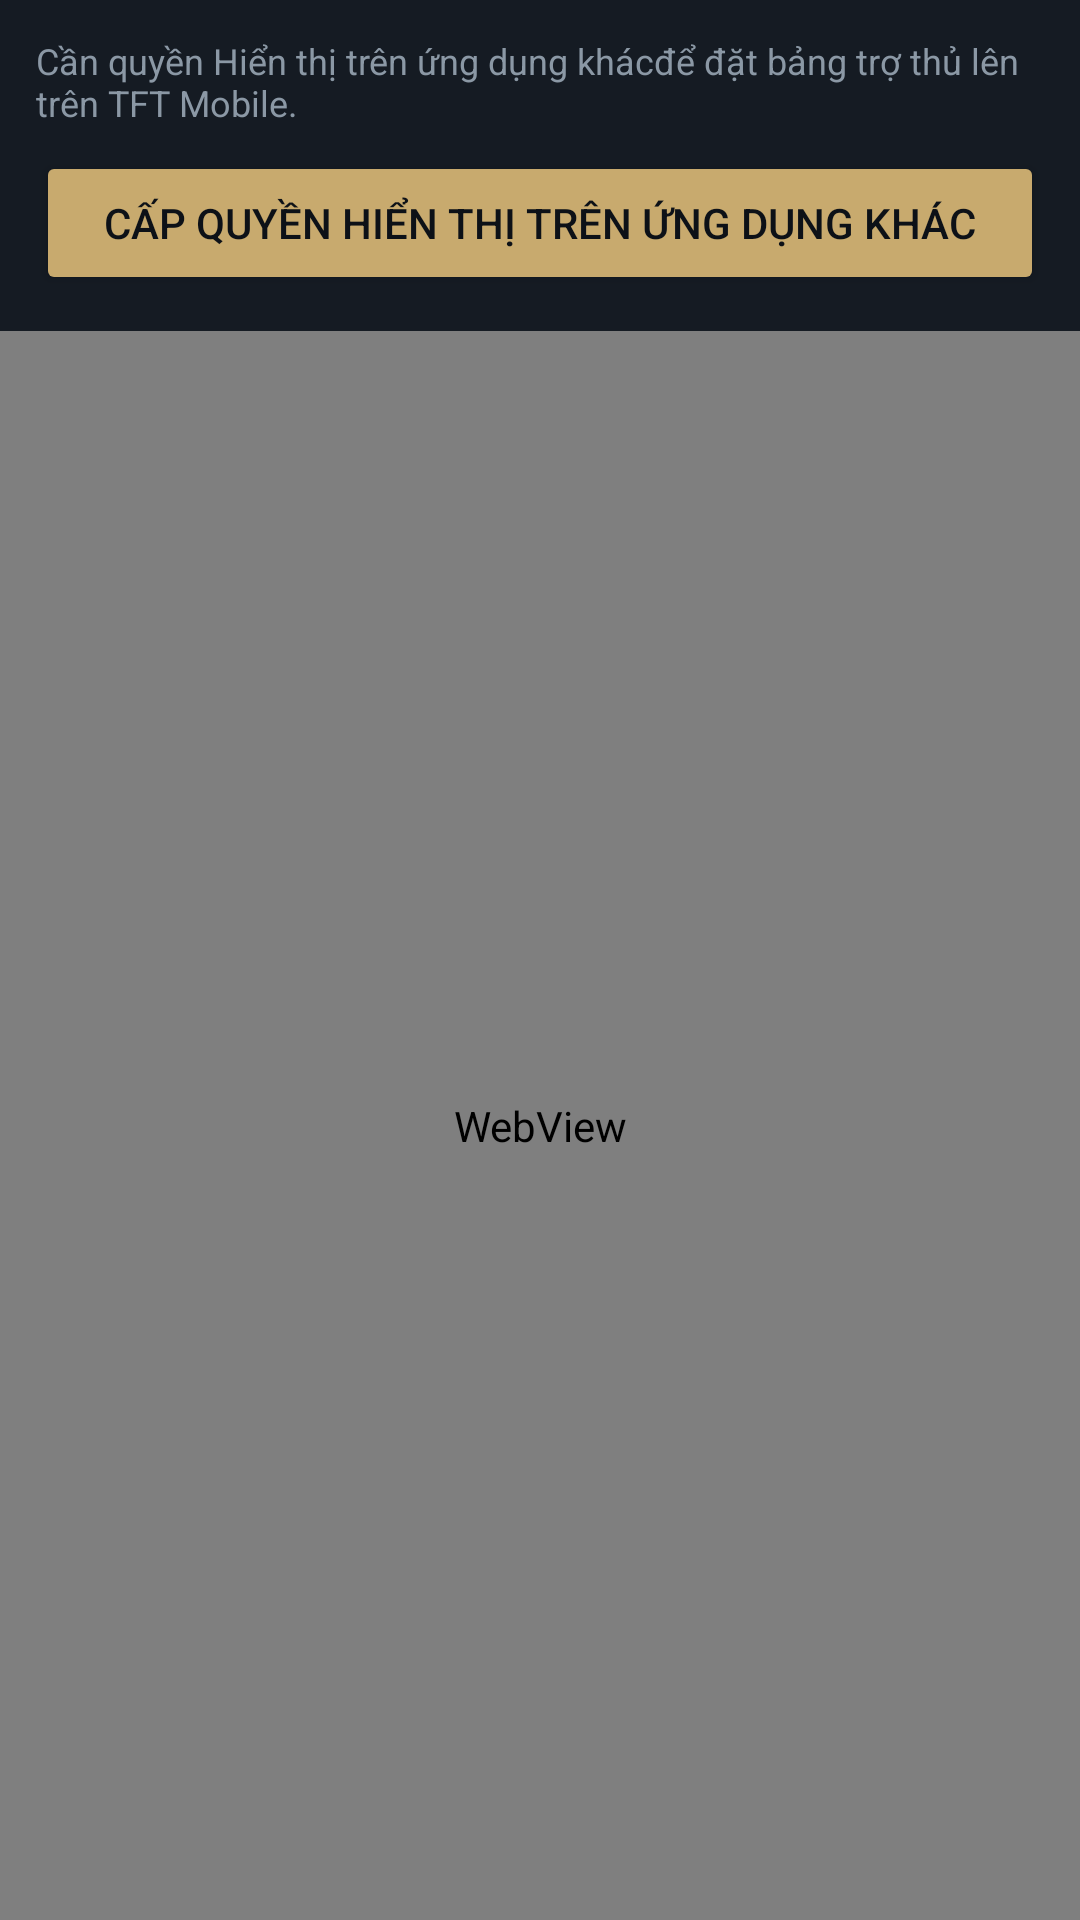

The Android layout XML behind this screen, and the referenced resources:
<!-- AndroidManifest.xml: application theme Theme.TftCompanion -->
<!-- res/layout/activity_main.xml -->
<?xml version="1.0" encoding="utf-8"?>
<LinearLayout xmlns:android="http://schemas.android.com/apk/res/android"
    android:layout_width="match_parent"
    android:layout_height="match_parent"
    android:orientation="vertical"
    android:background="@color/bg">

    <LinearLayout
        android:layout_width="match_parent"
        android:layout_height="wrap_content"
        android:orientation="vertical"
        android:padding="12dp"
        android:background="@color/bg_soft">

        <TextView
            android:id="@+id/permissionHint"
            android:layout_width="match_parent"
            android:layout_height="wrap_content"
            android:textColor="@color/muted"
            android:textSize="12sp"
            android:text="@string/overlay_permission_needed" />

        <Button
            android:id="@+id/overlayButton"
            android:layout_width="match_parent"
            android:layout_height="wrap_content"
            android:layout_marginTop="8dp"
            android:backgroundTint="@color/gold"
            android:textColor="@color/bg"
            android:text="@string/grant_overlay" />
    </LinearLayout>

    <WebView
        android:id="@+id/web"
        android:layout_width="match_parent"
        android:layout_height="0dp"
        android:layout_weight="1" />
</LinearLayout>
<!-- resources referenced by this layout -->
<resources>
  <color name="bg">#0D1117</color>
  <color name="bg_soft">#151B23</color>
  <color name="gold">#C8AA6E</color>
  <color name="muted">#8B98A5</color>
  <string name="grant_overlay">Cấp quyền hiển thị trên ứng dụng khác</string>
  <string name="overlay_permission_needed">Cần quyền "Hiển thị trên ứng dụng khác" để đặt bảng trợ thủ lên trên TFT Mobile.</string>
  <style name="Theme.TftCompanion" parent="Theme.AppCompat.DayNight.NoActionBar">
          <item name="android:windowBackground">@color/bg</item>
          <item name="android:statusBarColor">@color/bg</item>
          <item name="android:navigationBarColor">@color/bg</item>
      </style>
</resources>
